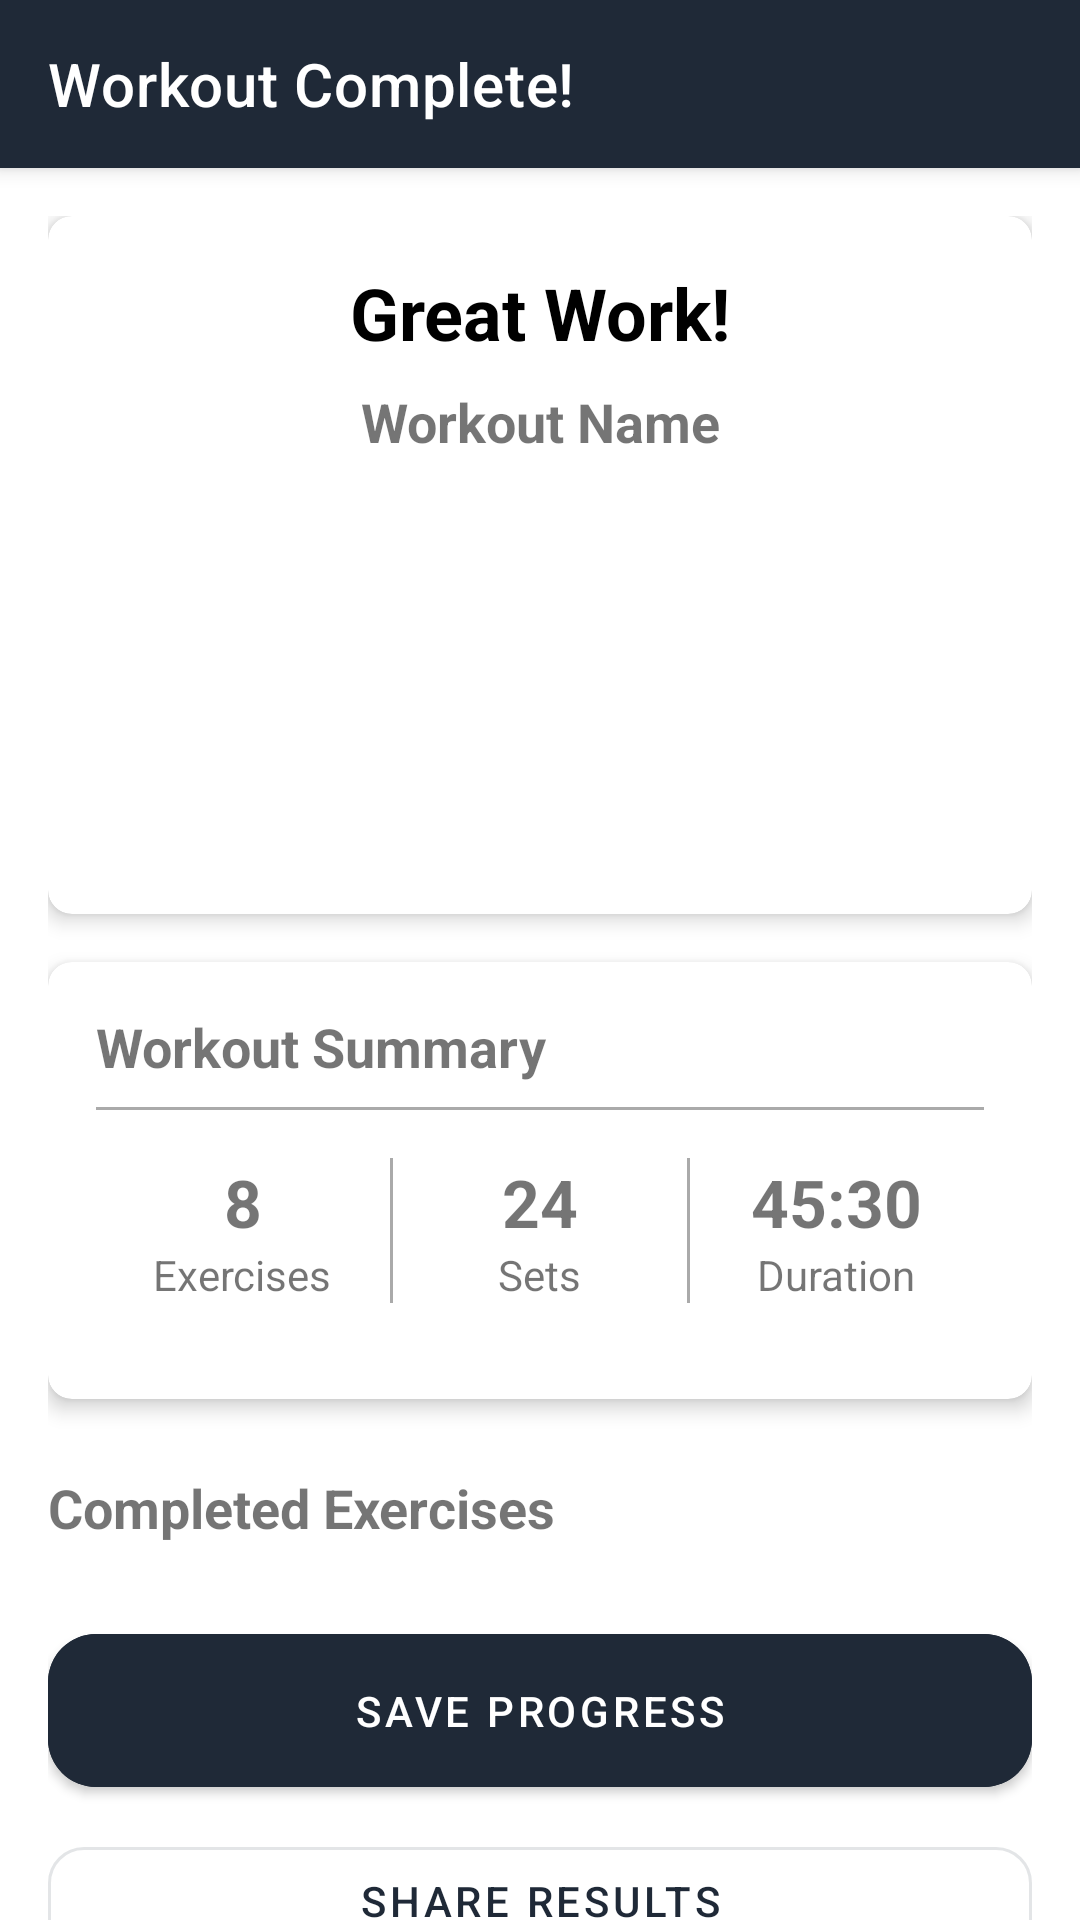

Android layout source for this screen:
<!-- AndroidManifest.xml: activity theme Theme.AimingFitness -->
<!-- res/layout/activity_workout_summary.xml -->
<?xml version="1.0" encoding="utf-8"?>
<androidx.coordinatorlayout.widget.CoordinatorLayout
    xmlns:android="http://schemas.android.com/apk/res/android"
    xmlns:app="http://schemas.android.com/apk/res-auto"
    xmlns:tools="http://schemas.android.com/tools"
    android:layout_width="match_parent"
    android:layout_height="match_parent"
    android:background="@color/white">

    <com.google.android.material.appbar.AppBarLayout
        android:id="@+id/appBarLayout"
        android:layout_width="match_parent"
        android:layout_height="wrap_content">

        <androidx.appcompat.widget.Toolbar
            android:id="@+id/toolbar"
            android:layout_width="match_parent"
            android:layout_height="?attr/actionBarSize"
            android:background="?attr/colorPrimary"
            app:titleTextColor="@color/white"
            app:title="@string/workout_complete" />
    </com.google.android.material.appbar.AppBarLayout>

    <androidx.core.widget.NestedScrollView
        android:layout_width="match_parent"
        android:layout_height="match_parent"
        app:layout_behavior="@string/appbar_scrolling_view_behavior">
        
        <LinearLayout
            android:layout_width="match_parent"
            android:layout_height="wrap_content"
            android:orientation="vertical"
            android:padding="16dp">

            <com.google.android.material.card.MaterialCardView
                android:layout_width="match_parent"
                android:layout_height="wrap_content"
                app:cardCornerRadius="8dp"
                app:cardElevation="4dp"
                android:layout_marginBottom="16dp">

                <LinearLayout
                    android:layout_width="match_parent"
                    android:layout_height="wrap_content"
                    android:orientation="vertical"
                    android:padding="16dp">
                      <TextView
                        android:layout_width="match_parent"
                        android:layout_height="wrap_content"
                        android:text="@string/great_work"
                        android:textStyle="bold"
                        android:textSize="24sp"
                        android:textColor="@color/black"
                        android:gravity="center" />
                    
                    <TextView
                        android:id="@+id/tvWorkoutName"
                        android:layout_width="match_parent"
                        android:layout_height="wrap_content"
                        android:text="Workout Name"
                        android:textSize="18sp"
                        android:textStyle="bold"
                        android:gravity="center"
                        android:layout_marginTop="8dp" />
                    
                    <ImageView
                        android:layout_width="120dp"
                        android:layout_height="120dp"
                        android:layout_gravity="center"
                        android:layout_marginTop="16dp"
                        android:src="@drawable/ic_check_circle" />
                    
                </LinearLayout>
            </com.google.android.material.card.MaterialCardView>
            
            <com.google.android.material.card.MaterialCardView
                android:layout_width="match_parent"
                android:layout_height="wrap_content"
                app:cardCornerRadius="8dp"
                app:cardElevation="4dp"
                android:layout_marginBottom="16dp">
                
                <LinearLayout
                    android:layout_width="match_parent"
                    android:layout_height="wrap_content"
                    android:orientation="vertical"
                    android:padding="16dp">
                      <TextView
                        android:layout_width="match_parent"
                        android:layout_height="wrap_content"
                        android:text="@string/workout_summary"
                        android:textStyle="bold"
                        android:textSize="18sp" />
                    
                    <View
                        android:layout_width="match_parent"
                        android:layout_height="1dp"
                        android:background="@android:color/darker_gray"
                        android:layout_marginTop="8dp"
                        android:layout_marginBottom="16dp" />
                    
                    <LinearLayout
                        android:layout_width="match_parent"
                        android:layout_height="wrap_content"
                        android:orientation="horizontal"
                        android:layout_marginBottom="16dp">
                        
                        <LinearLayout
                            android:layout_width="0dp"
                            android:layout_height="wrap_content"
                            android:layout_weight="1"
                            android:orientation="vertical"
                            android:gravity="center">
                            
                            <TextView
                                android:id="@+id/tvTotalExercises"
                                android:layout_width="wrap_content"
                                android:layout_height="wrap_content"
                                android:text="8"
                                android:textSize="22sp"
                                android:textStyle="bold"/>
                            
                            <TextView                                android:layout_width="wrap_content"
                                android:layout_height="wrap_content"
                                android:text="@string/exercises_label" />
                            
                        </LinearLayout>
                        
                        <View
                            android:layout_width="1dp"
                            android:layout_height="match_parent"
                            android:background="@android:color/darker_gray" />
                        
                        <LinearLayout
                            android:layout_width="0dp"
                            android:layout_height="wrap_content"
                            android:layout_weight="1"
                            android:orientation="vertical"
                            android:gravity="center">
                            
                            <TextView
                                android:id="@+id/tvTotalSets"
                                android:layout_width="wrap_content"
                                android:layout_height="wrap_content"
                                android:text="24"
                                android:textSize="22sp"
                                android:textStyle="bold"/>
                            
                            <TextView                                android:layout_width="wrap_content"
                                android:layout_height="wrap_content"
                                android:text="@string/sets_label_summary" />
                            
                        </LinearLayout>
                        
                        <View
                            android:layout_width="1dp"
                            android:layout_height="match_parent"
                            android:background="@android:color/darker_gray" />
                        
                        <LinearLayout
                            android:layout_width="0dp"
                            android:layout_height="wrap_content"
                            android:layout_weight="1"
                            android:orientation="vertical"
                            android:gravity="center">
                            
                            <TextView
                                android:id="@+id/tvDuration"
                                android:layout_width="wrap_content"
                                android:layout_height="wrap_content"
                                android:text="45:30"
                                android:textSize="22sp"
                                android:textStyle="bold"/>
                            
                            <TextView                                android:layout_width="wrap_content"
                                android:layout_height="wrap_content"
                                android:text="@string/duration_label" />
                            
                        </LinearLayout>
                        
                    </LinearLayout>
                    
                </LinearLayout>
                
            </com.google.android.material.card.MaterialCardView>
            
            <TextView
                android:layout_width="match_parent"
                android:layout_height="wrap_content"
                android:text="@string/completed_exercises"
                android:textStyle="bold"
                android:textSize="18sp"
                android:layout_marginTop="8dp"
                android:layout_marginBottom="8dp"/>
            
            <androidx.recyclerview.widget.RecyclerView
                android:id="@+id/rvCompletedExercises"
                android:layout_width="match_parent"
                android:layout_height="wrap_content"
                android:nestedScrollingEnabled="false"
                tools:listitem="@layout/item_workout_exercise"
                tools:itemCount="5" />
            
            <com.google.android.material.button.MaterialButton
                android:id="@+id/btnSaveWorkoutProgress"
                android:layout_width="match_parent"
                android:layout_height="wrap_content"
                android:text="@string/save_progress"
                android:layout_marginTop="16dp"
                style="@style/Widget.AimingFitness.Button" />
            
            <com.google.android.material.button.MaterialButton
                android:id="@+id/btnShareWorkout"
                android:layout_width="match_parent"
                android:layout_height="wrap_content"
                android:text="@string/share_results"
                android:layout_marginTop="8dp"
                style="@style/Widget.MaterialComponents.Button.OutlinedButton" />
            
            <com.google.android.material.button.MaterialButton
                android:id="@+id/btnFinishWorkout"
                android:layout_width="match_parent"
                android:layout_height="wrap_content"
                android:text="@string/return_to_workouts"
                android:layout_marginTop="8dp"
                style="@style/Widget.AimingFitness.Button.Text" />
            
        </LinearLayout>
        
    </androidx.core.widget.NestedScrollView>
</androidx.coordinatorlayout.widget.CoordinatorLayout>
<!-- res/layout/item_workout_exercise.xml (included above) -->
<?xml version="1.0" encoding="utf-8"?>
<com.google.android.material.card.MaterialCardView
    xmlns:android="http://schemas.android.com/apk/res/android"
    xmlns:app="http://schemas.android.com/apk/res-auto"
    xmlns:tools="http://schemas.android.com/tools"
    android:layout_width="match_parent"
    android:layout_height="wrap_content"
    app:cardCornerRadius="8dp"
    app:cardElevation="2dp"
    android:layout_marginBottom="8dp">

    <androidx.constraintlayout.widget.ConstraintLayout
        android:layout_width="match_parent"
        android:layout_height="wrap_content"
        android:padding="12dp">

        <TextView
            android:id="@+id/tvExerciseName"
            android:layout_width="0dp"
            android:layout_height="wrap_content"
            android:textAppearance="@style/TextAppearance.MaterialComponents.Body1"
            android:textStyle="bold"
            app:layout_constraintStart_toStartOf="parent"
            app:layout_constraintEnd_toStartOf="@+id/ivExerciseStatus"
            app:layout_constraintTop_toTopOf="parent"
            tools:text="Barbell Squat" />

        <TextView
            android:id="@+id/tvExerciseDetails"
            android:layout_width="0dp"
            android:layout_height="wrap_content"
            android:textAppearance="@style/TextAppearance.MaterialComponents.Body2"
            app:layout_constraintStart_toStartOf="parent"
            app:layout_constraintEnd_toStartOf="@+id/ivExerciseStatus"
            app:layout_constraintTop_toBottomOf="@+id/tvExerciseName"
            android:layout_marginTop="4dp"
            tools:text="4 sets • 8-12 reps • 135 lbs" />

        <ImageView
            android:id="@+id/ivExerciseStatus"
            android:layout_width="24dp"
            android:layout_height="24dp"
            app:layout_constraintEnd_toEndOf="parent"
            app:layout_constraintTop_toTopOf="parent"
            app:layout_constraintBottom_toBottomOf="parent"
            tools:src="@drawable/ic_check_circle"
            android:contentDescription="@string/exercise_status" />

    </androidx.constraintlayout.widget.ConstraintLayout>
</com.google.android.material.card.MaterialCardView>
<!-- resources referenced by this layout -->
<resources>
  <color name="black">#000000</color>
  <color name="white">#FFFFFF</color>
  <string name="completed_exercises">Completed Exercises</string>
  <string name="duration_label">Duration</string>
  <string name="exercise_status">Status</string>
  <string name="exercises_label">Exercises</string>
  <string name="great_work">Great Work!</string>
  <string name="return_to_workouts">Return to Workouts</string>
  <string name="save_progress">Save Progress</string>
  <string name="sets_label_summary">Sets</string>
  <string name="share_results">Share Results</string>
  <string name="workout_complete">Workout Complete!</string>
  <string name="workout_summary">Workout Summary</string>
  <style name="Widget.AimingFitness.Button" parent="Widget.MaterialComponents.Button">
          <item name="android:backgroundTint">@color/button_primary_background_light</item>
          <item name="android:textColor">@color/button_primary_text_light</item>
          <item name="shapeAppearance">@style/ShapeAppearance.AimingFitness.MediumComponent</item>
          <item name="android:paddingTop">16dp</item>
          <item name="android:paddingBottom">16dp</item>
          <item name="android:textAppearance">@style/TextAppearance.AimingFitness.ButtonText</item>
      </style>
  <style name="Widget.AimingFitness.Button.Text" parent="Widget.MaterialComponents.Button.TextButton">
          <item name="android:textColor">@color/text_secondary_detail_light</item>
          <item name="android:textAppearance">@style/TextAppearance.AimingFitness.Subtitle</item>
      </style>
  <color name="button_primary_background_light">#1F2937</color>
  <color name="button_primary_text_light">@color/white</color>
  <style name="ShapeAppearance.AimingFitness.MediumComponent" parent="ShapeAppearance.MaterialComponents.MediumComponent">
          <item name="cornerFamily">rounded</item>
          <item name="cornerSize">16dp</item> 
      </style>
  <style name="TextAppearance.AimingFitness.ButtonText" parent="TextAppearance.MaterialComponents.Button">
          <item name="android:textColor">?attr/colorOnPrimary</item>
      </style>
  <color name="text_secondary_detail_light">#64748B</color>
  <style name="TextAppearance.AimingFitness.Subtitle" parent="TextAppearance.MaterialComponents.Caption">
          <item name="android:textColor">@color/text_secondary_detail_light</item>
          <item name="android:textAlignment">center</item>
      </style>
  <color name="text_link_light">#2563EB</color>
  <color name="transparent">#00000000</color>
  <color name="text_title_light">#1E293B</color>
  <color name="text_placeholder_light">#94A3B8</color>
  <color name="error_color_light">#DC2626</color>
  <color name="text_label_light">#475569</color>
  <color name="input_field_background_light">#F1F5F9</color>
  <color name="button_social_background_light">@color/input_field_background_light</color>
  <color name="button_social_text_light">#334155</color>
  <color name="icon_tint_light">#64748B</color>
  <style name="ShapeAppearance.AimingFitness.SmallComponent" parent="ShapeAppearance.MaterialComponents.SmallComponent">
          <item name="cornerFamily">rounded</item>
          <item name="cornerSize">12dp</item> 
      </style>
  <style name="ShapeAppearance.AimingFitness.LargeComponent" parent="ShapeAppearance.MaterialComponents.LargeComponent">
          <item name="cornerFamily">rounded</item>
          <item name="cornerSize">16dp</item>
      </style>
</resources>
